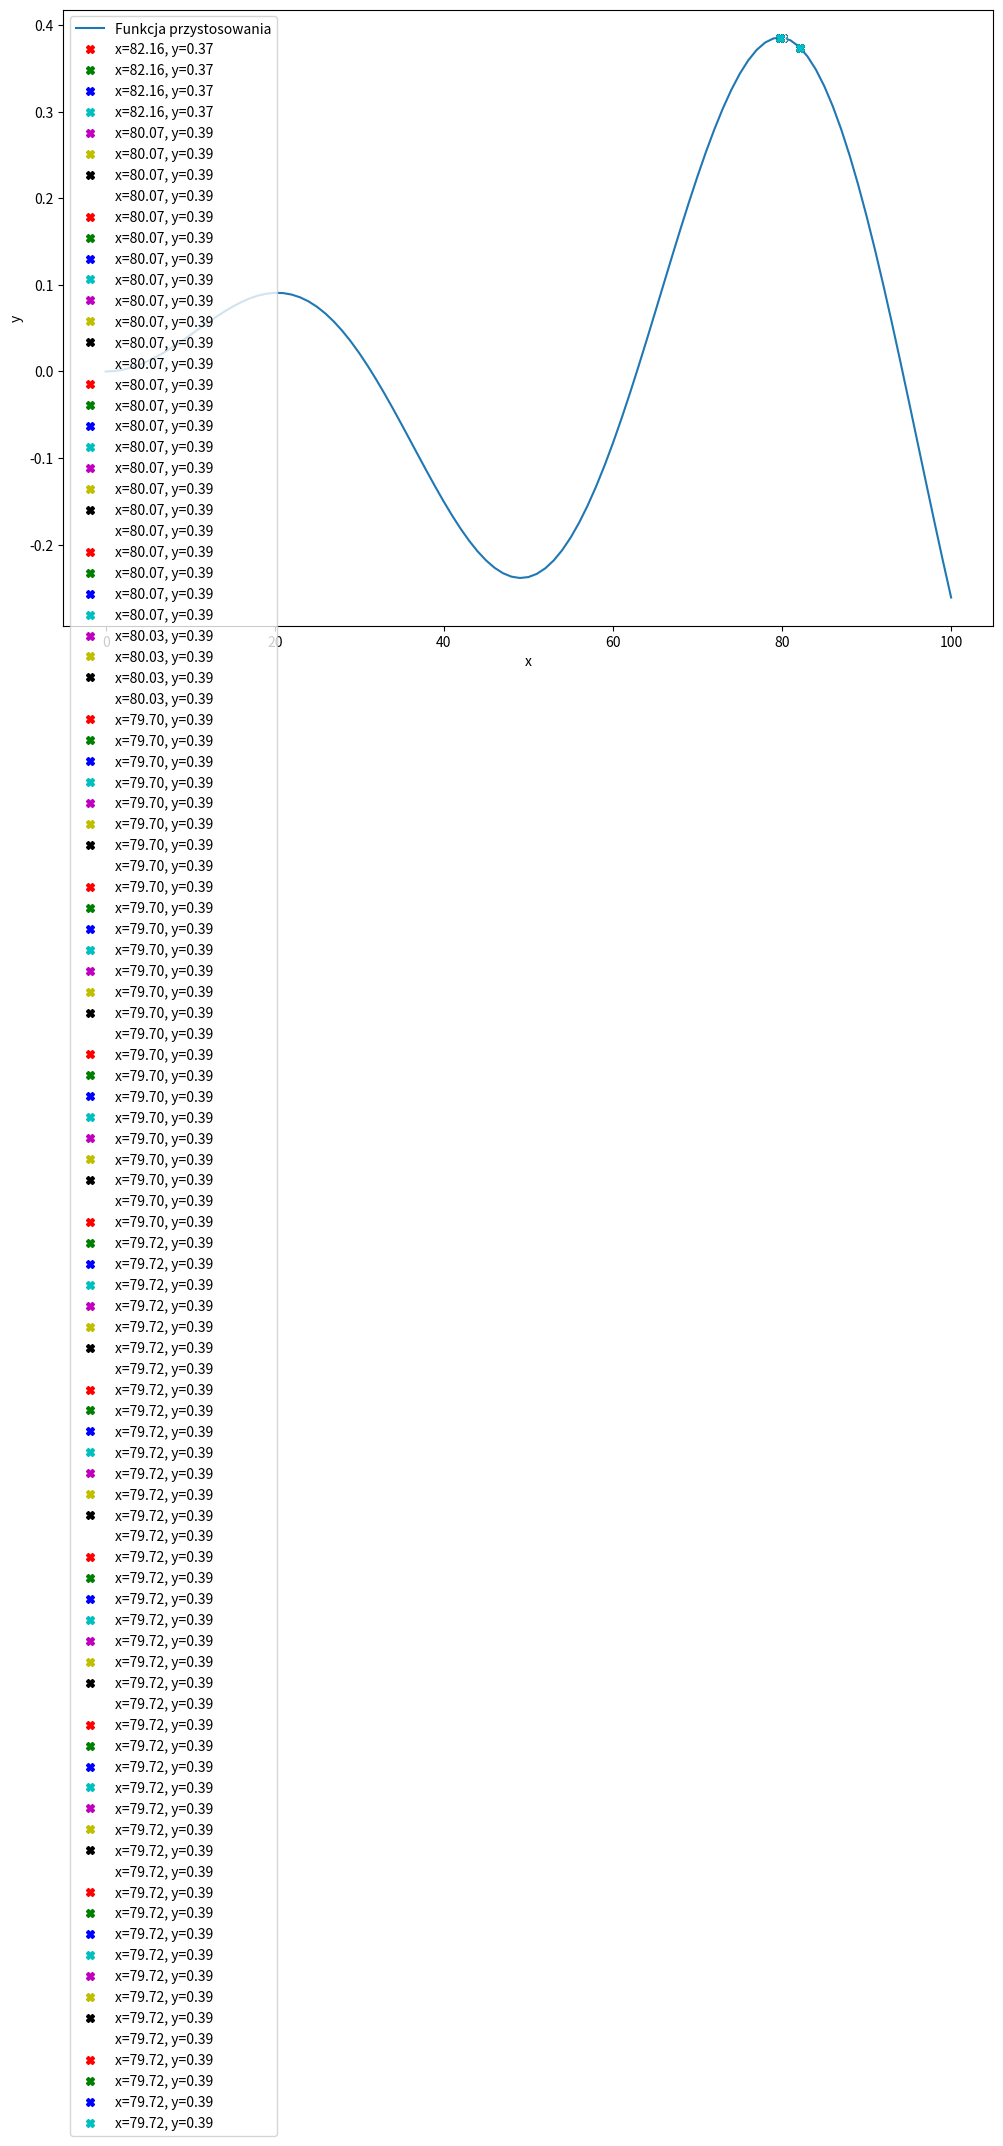

Write Python code to recreate this figure.
import math
import random
import matplotlib.pyplot as plt

class Evolutionary_algorithm():

    def funkcja_przystosowania(self, x):
        return math.sin(x / 10) * math.sin(x / 200)

    def run(self, rozrzut, wsp_przyrostu, iteracje, zakres_zmienności):
        x = random.uniform(zakres_zmienności[0], zakres_zmienności[1])
        y = self.funkcja_przystosowania(x)

        x_calego_zakresu = [i for i in range(zakres_zmienności[0], zakres_zmienności[1] + 1)]
        y_calego_zakresu = [self.funkcja_przystosowania(x) for x in x_calego_zakresu]

        plt.figure(figsize=(12, 8), dpi=80)
        plt.plot(x_calego_zakresu, y_calego_zakresu, label='Funkcja przystosowania')

        for i in range(iteracje):
            xpot = x + random.uniform(-rozrzut, rozrzut)
            
            xpot = max(zakres_zmienności[0], min(zakres_zmienności[1], xpot))

            ypot = self.funkcja_przystosowania(xpot)
            if ypot >= y:
                x = xpot
                y = ypot
                rozrzut *= wsp_przyrostu
            else:
                rozrzut /= wsp_przyrostu

            print(f'Nr iter: {i}, x: {x}, y: {y}, rozrzut: {rozrzut}')

            plt.plot(x, y, self.plot_style()[i % 8], label=f'x={x:.2f}, y={y:.2f}')

        plt.xlabel('x')
        plt.ylabel('y')
        plt.legend()
        plt.show()

    def plot_style(self):
        return ['rX', 'gX', 'bX', 'cX', 'mX', 'yX', 'kX', 'wX']
        


if __name__ == '__main__':
    ea = Evolutionary_algorithm()
    ea.run(10, 1.1, 100, (0, 100))